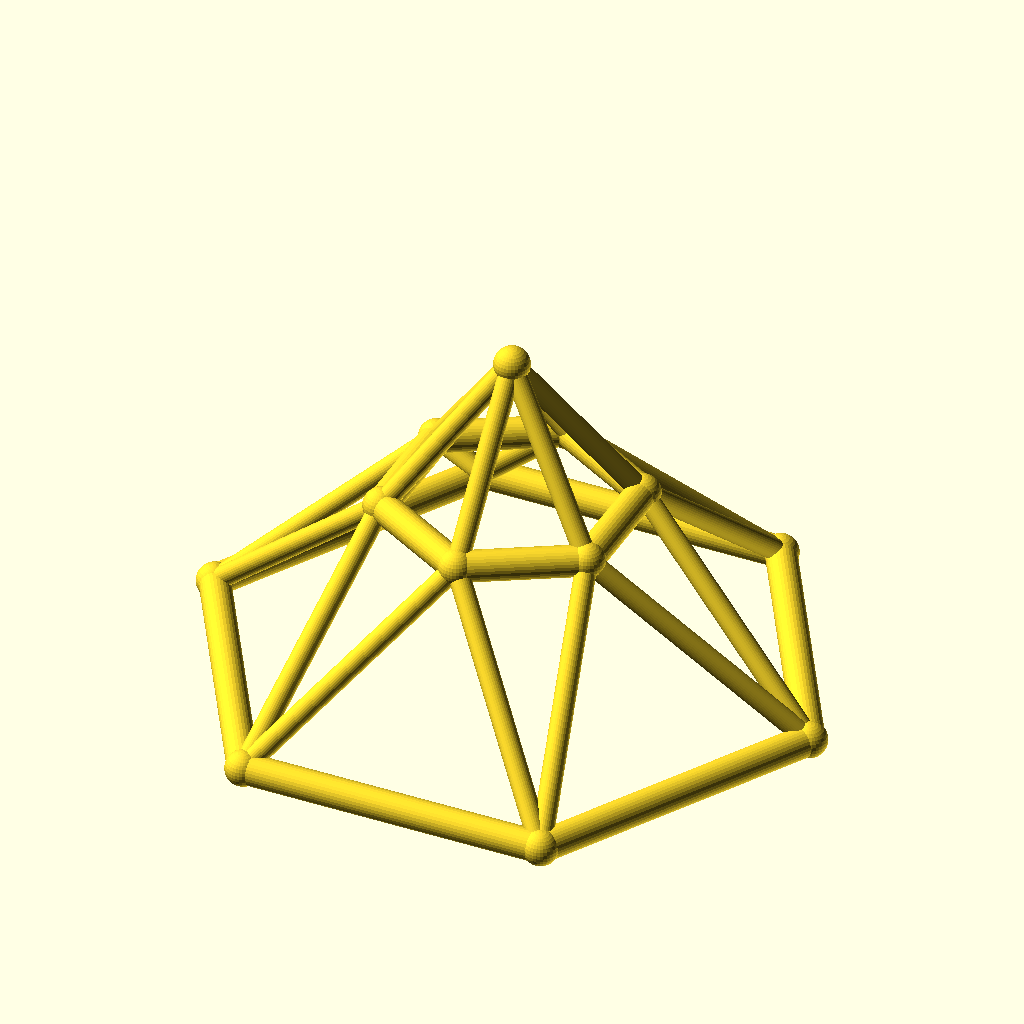
Cell 1 — every parameter at its default value.
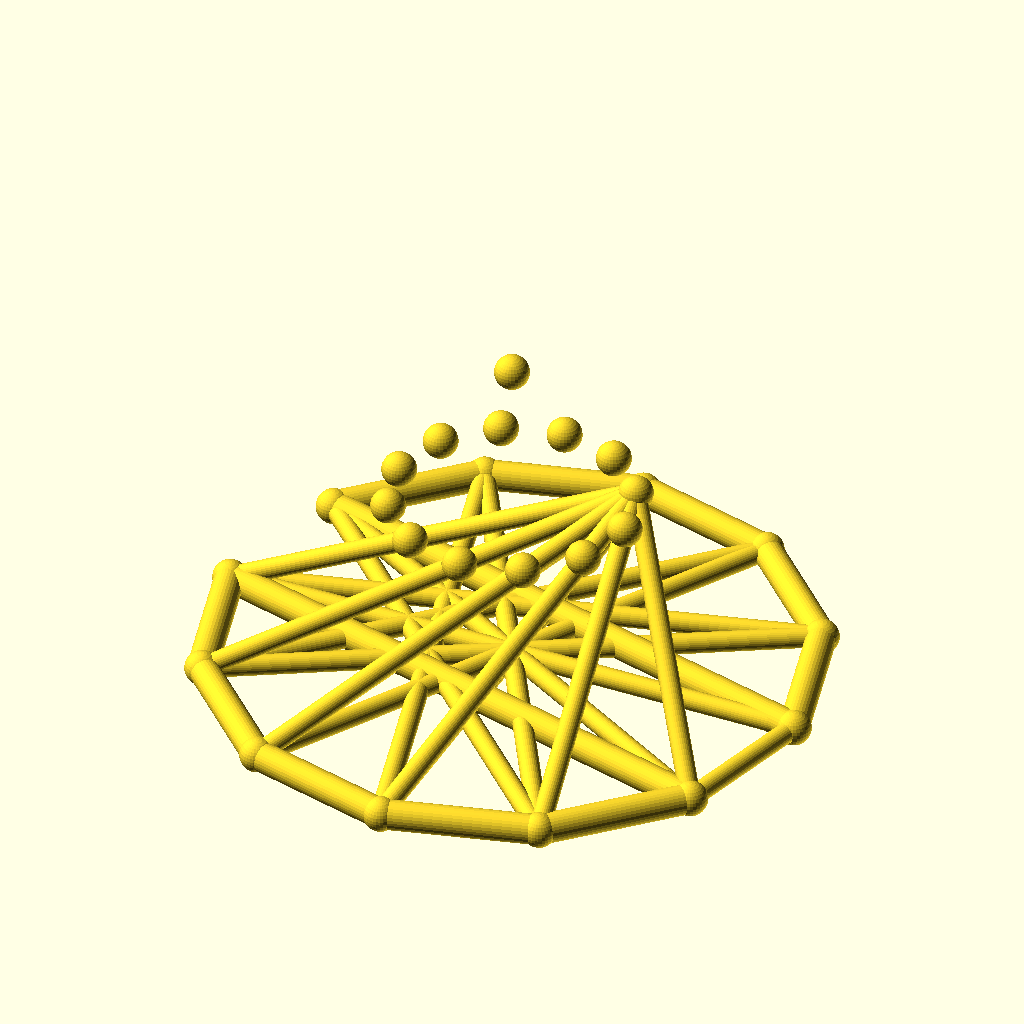
Cell 2 — sides set to 12, the other parameters unchanged.
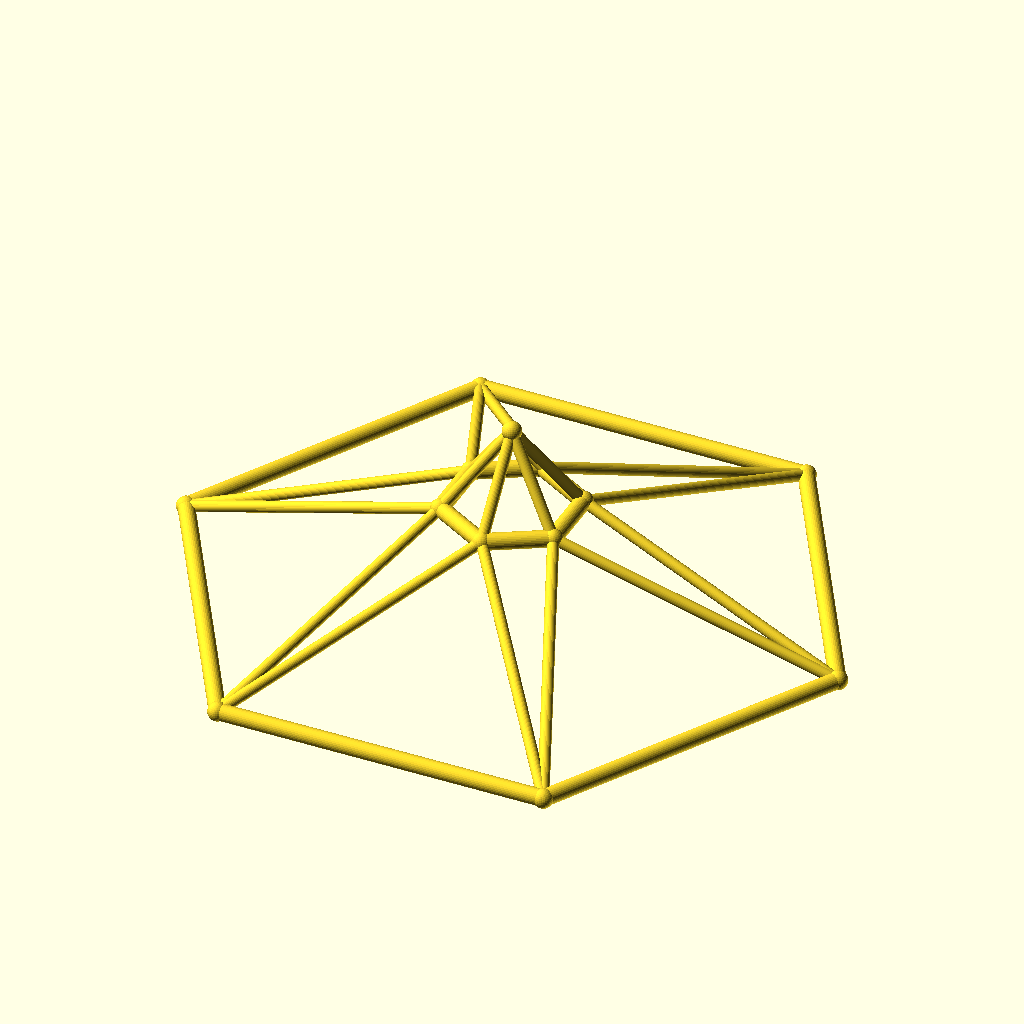
Cell 3: the same model with base_r = 100.
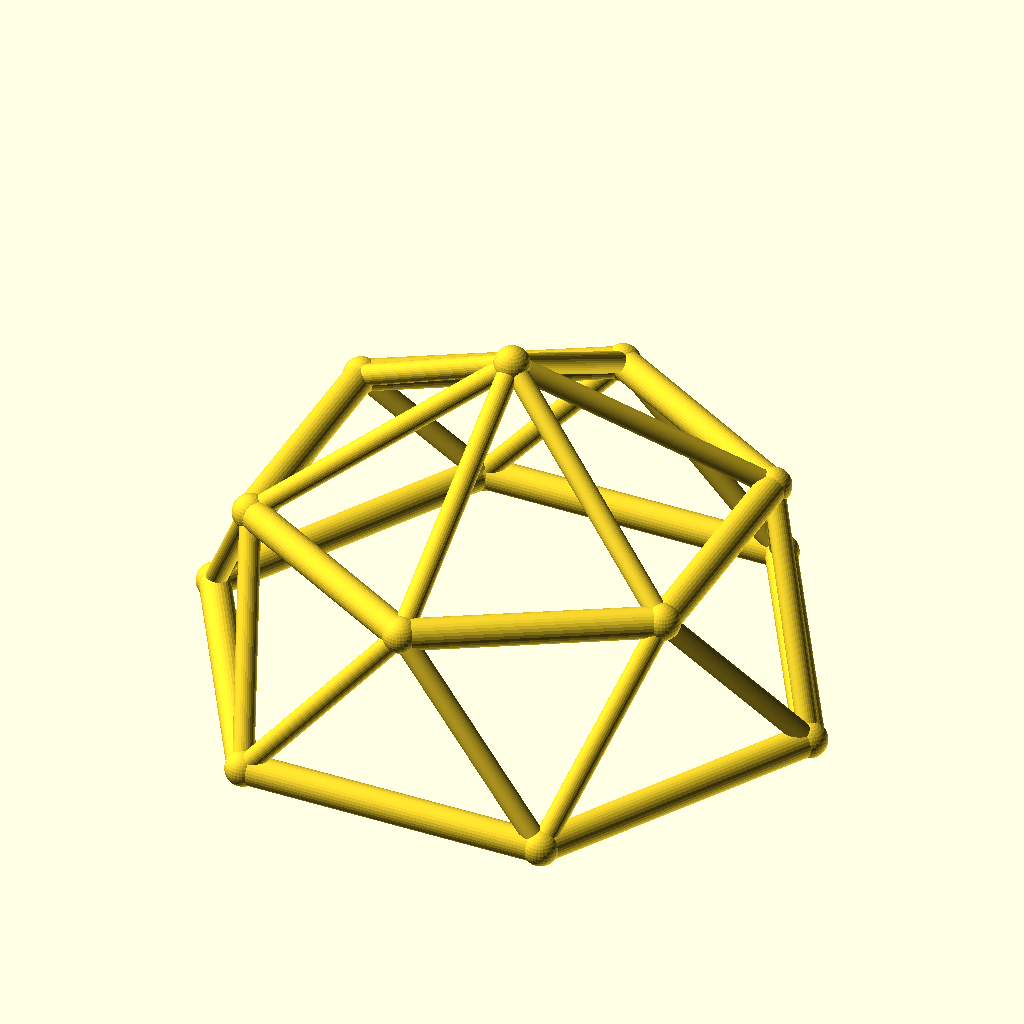
Cell 4: top_r = 40 (everything else at default).
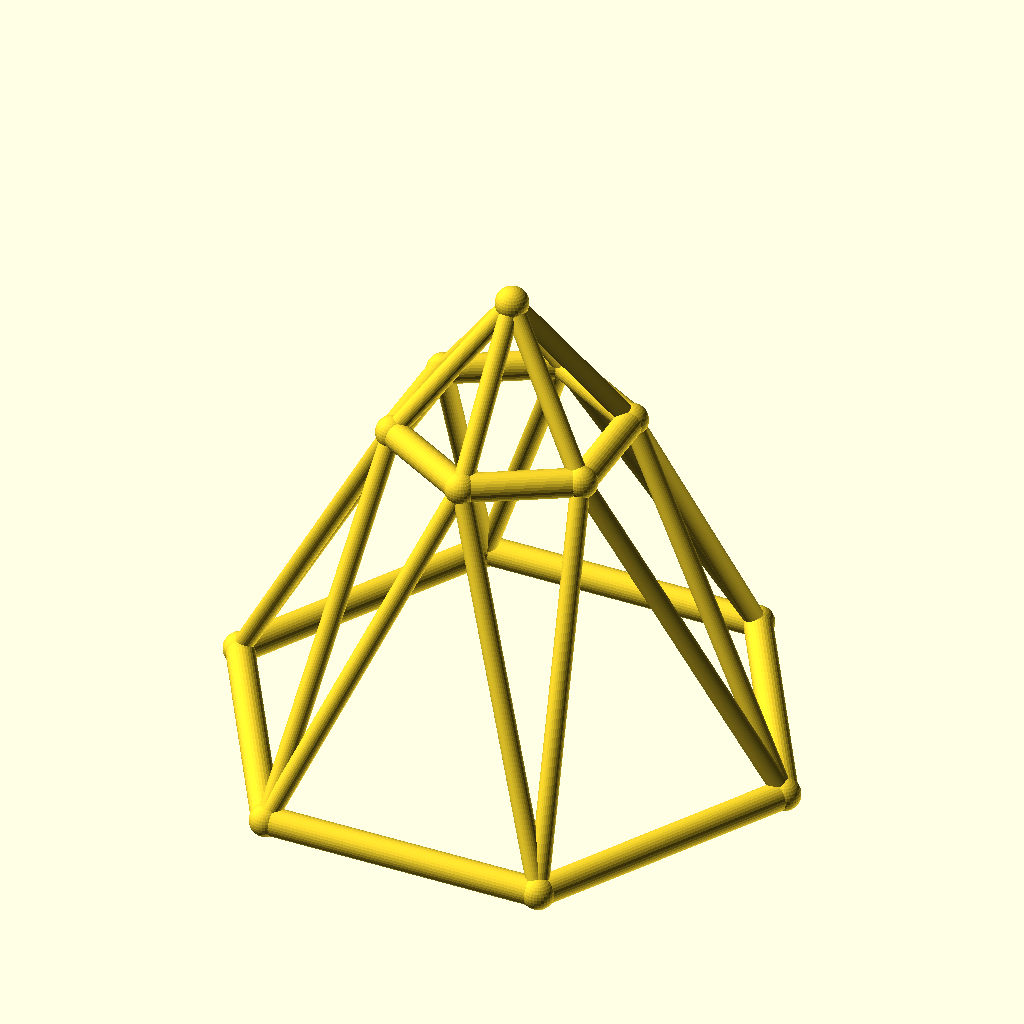
Cell 5: ring_h = 60 (everything else at default).
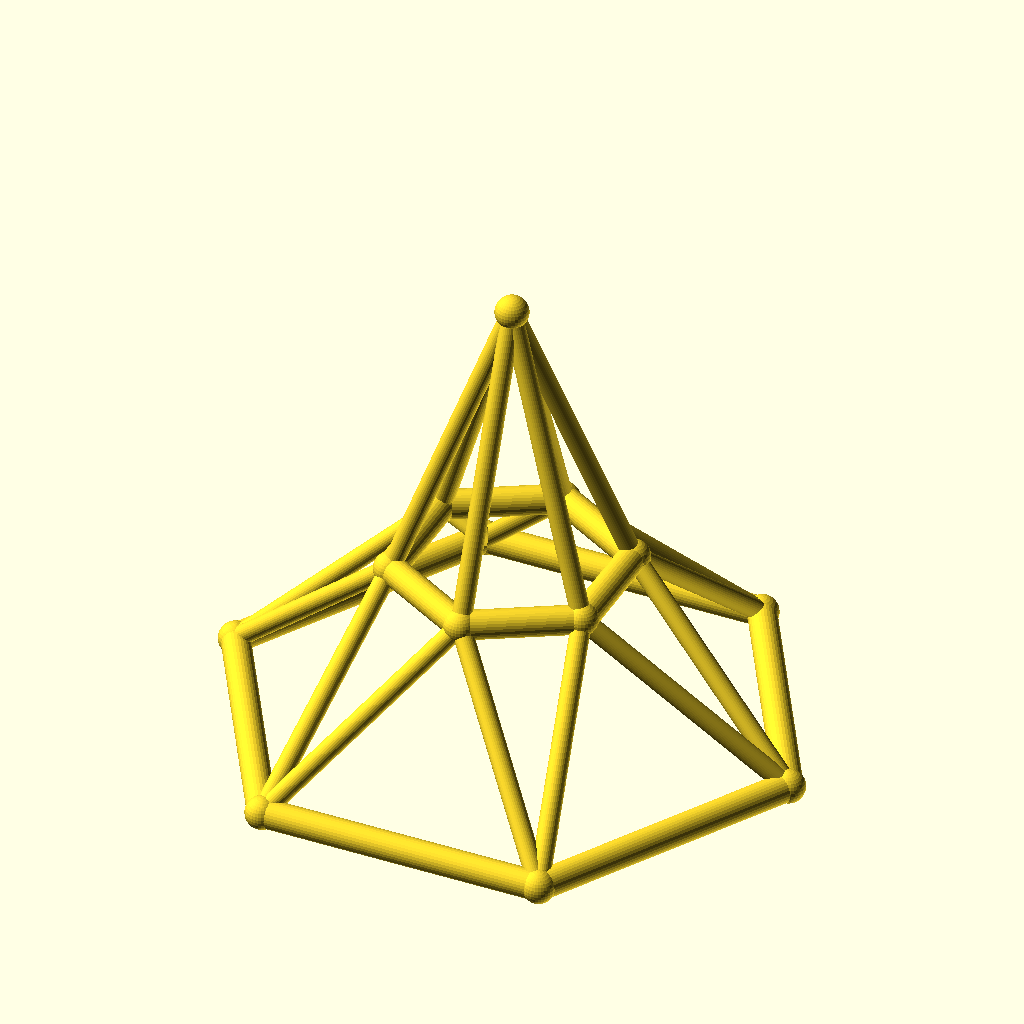
Cell 6: the same model with rise = 50.
All cells are drawn from the same view direction (rotation 55°, 0°, 25°, orthographic, colour scheme Cornfield), but the view is re-fitted for each cell, so position and scale can differ between cells as well as the parameter.
The OpenSCAD source (optional_data/data/wire3/geodome/scene_0239.scad):
$fn = 32;

// ----------------------------------------------------------------------
// Geodesic dome: 6-gon rings, base R50, top R20
// ----------------------------------------------------------------------

// --- parameters (mm) ---
sides = 6;                // polygon order of both rings
base_r = 50;              // base ring radius
top_r = 20;               // top ring radius
ring_h = 30;              // height of the top ring
rise = 25;                // apex rise above the top ring
twist = 30;               // angular offset of the top ring, degrees
chord_r = 2.5;            // ring member radius
brace_r = 1.7;            // web member radius
joint_r = 2.9;            // joint ball radius
fit_tol = 0.05;           // declared fit tolerance (prompt contract)
free_tol = 0.2;           // declared free tolerance (prompt contract)

bbox_x = 105.8;  // overall X, joints included
bbox_y = 92.4;  // overall Y, joints included
bbox_z = 60.8;  // overall Z, joints included
chord_d = 2 * chord_r;  // ring stock diameter
brace_d = 2 * brace_r;  // web stock diameter
apex_z = ring_h + rise;  // apex height
nodes = concat([for (i = [0 : sides - 1]) [base_r * cos(i * 360 / sides), base_r * sin(i * 360 / sides), 0]], [for (i = [0 : sides - 1]) [top_r * cos(i * 360 / sides + twist), top_r * sin(i * 360 / sides + twist), ring_h]], [[0, 0, apex_z]]);

module member(a, b, r) {
  /* round stock from joint a to joint b, ends buried in the joint balls */
  d = b - a;
  length = norm(d);
  translate(a) rotate([0, acos(d[2] / length), atan2(d[1], d[0])])
    cylinder(h = length, r = r);
}

module joint(p, r) {
  /* ball at the joint centre, fatter than every member meeting there */
  translate(p) sphere(r = r);
}

/* members - each call is one graph edge */
member(nodes[0], nodes[1], chord_r);
member(nodes[1], nodes[2], chord_r);
member(nodes[2], nodes[3], chord_r);
member(nodes[3], nodes[4], chord_r);
member(nodes[4], nodes[5], chord_r);
member(nodes[5], nodes[0], chord_r);
member(nodes[6], nodes[7], chord_r);
member(nodes[7], nodes[8], chord_r);
member(nodes[8], nodes[9], chord_r);
member(nodes[9], nodes[10], chord_r);
member(nodes[10], nodes[11], chord_r);
member(nodes[11], nodes[6], chord_r);
member(nodes[0], nodes[6], brace_r);
member(nodes[6], nodes[1], brace_r);
member(nodes[1], nodes[7], brace_r);
member(nodes[7], nodes[2], brace_r);
member(nodes[2], nodes[8], brace_r);
member(nodes[8], nodes[3], brace_r);
member(nodes[3], nodes[9], brace_r);
member(nodes[9], nodes[4], brace_r);
member(nodes[4], nodes[10], brace_r);
member(nodes[10], nodes[5], brace_r);
member(nodes[5], nodes[11], brace_r);
member(nodes[11], nodes[0], brace_r);
member(nodes[12], nodes[6], brace_r);
member(nodes[12], nodes[7], brace_r);
member(nodes[12], nodes[8], brace_r);
member(nodes[12], nodes[9], brace_r);
member(nodes[12], nodes[10], brace_r);
member(nodes[12], nodes[11], brace_r);

/* joint balls */
for (p = nodes) joint(p, joint_r);
Customizer parameters (derived from the source; name, type, default, range or options):
sides: number, default 6
base_r: number, default 50
top_r: number, default 20
ring_h: number, default 30
rise: number, default 25
twist: number, default 30
chord_r: number, default 2.5
brace_r: number, default 1.7
joint_r: number, default 2.9
fit_tol: number, default 0.05
free_tol: number, default 0.2
bbox_x: number, default 105.8
bbox_y: number, default 92.4
bbox_z: number, default 60.8
